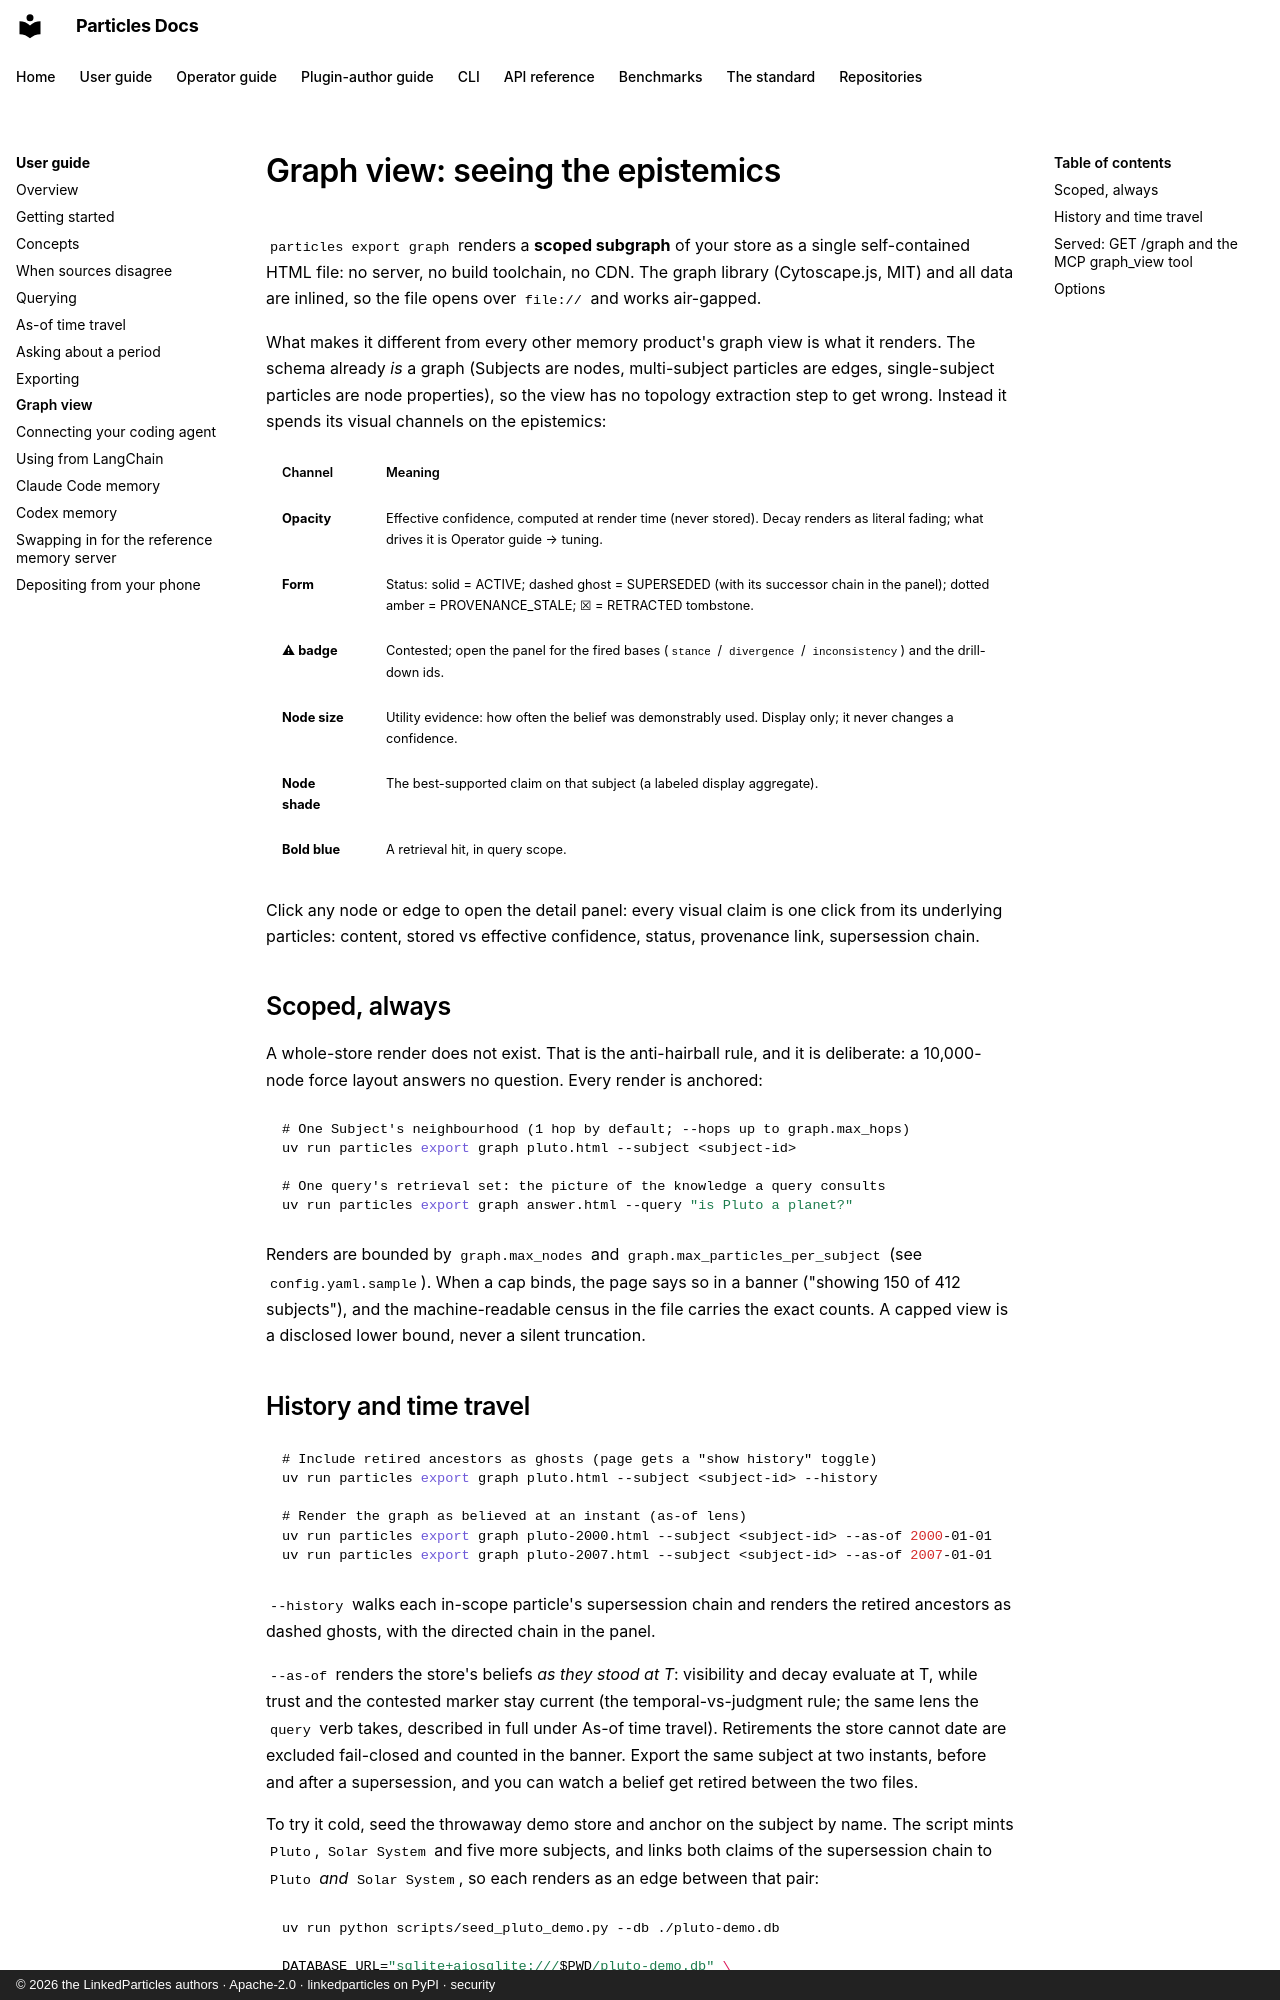

repository: LinkedParticles/particles-engine-py · page: user-guide/graph-view/index.html · generator: mkdocs · copyright: © 2026 the LinkedParticles authors · Apache-2.0 · linkedparticles on PyPI · security

# Graph view: seeing the epistemics

`particles export graph` renders a **scoped subgraph** of your store as a
single self-contained HTML file: no server, no build toolchain, no CDN. The
graph library (Cytoscape.js, MIT) and all data are inlined, so the file opens
over `file://` and works air-gapped.

What makes it different from every other memory product's graph view is what
it renders. The schema already *is* a graph (Subjects are nodes,
multi-subject particles are edges, single-subject particles are node
properties), so the view has no topology extraction step to get wrong.
Instead it spends its visual channels on the epistemics:

| Channel | Meaning |
|---|---|
| **Opacity** | [Effective confidence](concepts.md#confidence), computed at render time (never stored). Decay renders as literal fading; what drives it is [Operator guide → tuning](../operator-guide/tuning.md). |
| **Form** | [Status](concepts.md#status): solid = ACTIVE; dashed ghost = SUPERSEDED (with its successor chain in the panel); dotted amber = PROVENANCE_STALE; ☒ = RETRACTED tombstone. |
| **⚠ badge** | [Contested](querying.md#the-contested-badge); open the panel for the fired bases (`stance` / `divergence` / `inconsistency`) and the drill-down ids. |
| **Node size** | Utility evidence: how often the belief was demonstrably used. Display only; it never changes a confidence. |
| **Node shade** | The best-supported claim on that subject (a labeled display aggregate). |
| **Bold blue** | A retrieval hit, in query scope. |

Click any node or edge to open the detail panel: every visual claim is one
click from its underlying particles: content, stored vs effective
confidence, status, provenance link, supersession chain.

## Scoped, always

A whole-store render does not exist. That is the anti-hairball rule,
and it is deliberate: a 10,000-node force layout answers no
question. Every render is anchored:

```bash
# One Subject's neighbourhood (1 hop by default; --hops up to graph.max_hops)
uv run particles export graph pluto.html --subject <subject-id>

# One query's retrieval set: the picture of the knowledge a query consults
uv run particles export graph answer.html --query "is Pluto a planet?"
```

Renders are bounded by `graph.max_nodes` and `graph.max_particles_per_subject`
(see `config.yaml.sample`). When a cap binds, the page says so in a banner
("showing 150 of 412 subjects"), and the machine-readable census in the file
carries the exact counts. A capped view is a disclosed lower bound, never a
silent truncation.
